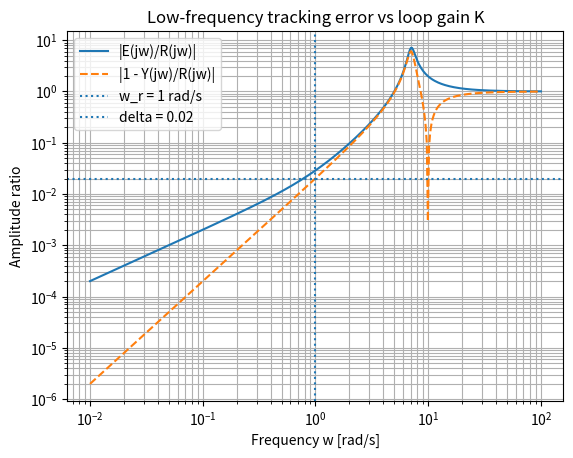

This chart was generated by the following Python code:
import numpy as np
import matplotlib.pyplot as plt

# Loop transfer function L(s) = K / (s (s + 1))
def loop_L(jw, K):
    s = 1j * jw
    P = 1.0 / (s * (s + 1.0))
    C = K
    return C * P

def G_ref(jw, K):
    """Closed-loop transfer from reference to output: Y/R = L/(1+L)."""
    L = loop_L(jw, K)
    return L / (1.0 + L)

def G_err(jw, K):
    """Closed-loop transfer from reference to error: E/R = 1/(1+L)."""
    L = loop_L(jw, K)
    return 1.0 / (1.0 + L)

# Design parameter: try a few candidate gains
K = 50.0

w_vals = np.logspace(-2, 2, 400)  # 0.01 to 100 rad/s
err_mag = np.array([np.abs(G_err(w, K)) for w in w_vals])
ref_mag = np.array([np.abs(G_ref(w, K)) for w in w_vals])

print("Approx. error magnitude at w = 1 rad/s:",
      np.abs(G_err(1.0, K)))

# Plot magnitude of error and tracking transfer functions
plt.figure()
plt.loglog(w_vals, err_mag, label="|E(jw)/R(jw)|")
plt.loglog(w_vals, np.abs(1.0 - ref_mag), linestyle="--",
           label="|1 - Y(jw)/R(jw)|")
plt.axvline(1.0, linestyle=":", label="w_r = 1 rad/s")
plt.axhline(0.02, linestyle=":", label="delta = 0.02")
plt.xlabel("Frequency w [rad/s]")
plt.ylabel("Amplitude ratio")
plt.legend()
plt.grid(True, which="both")
plt.title("Low-frequency tracking error vs loop gain K")

plt.show()
